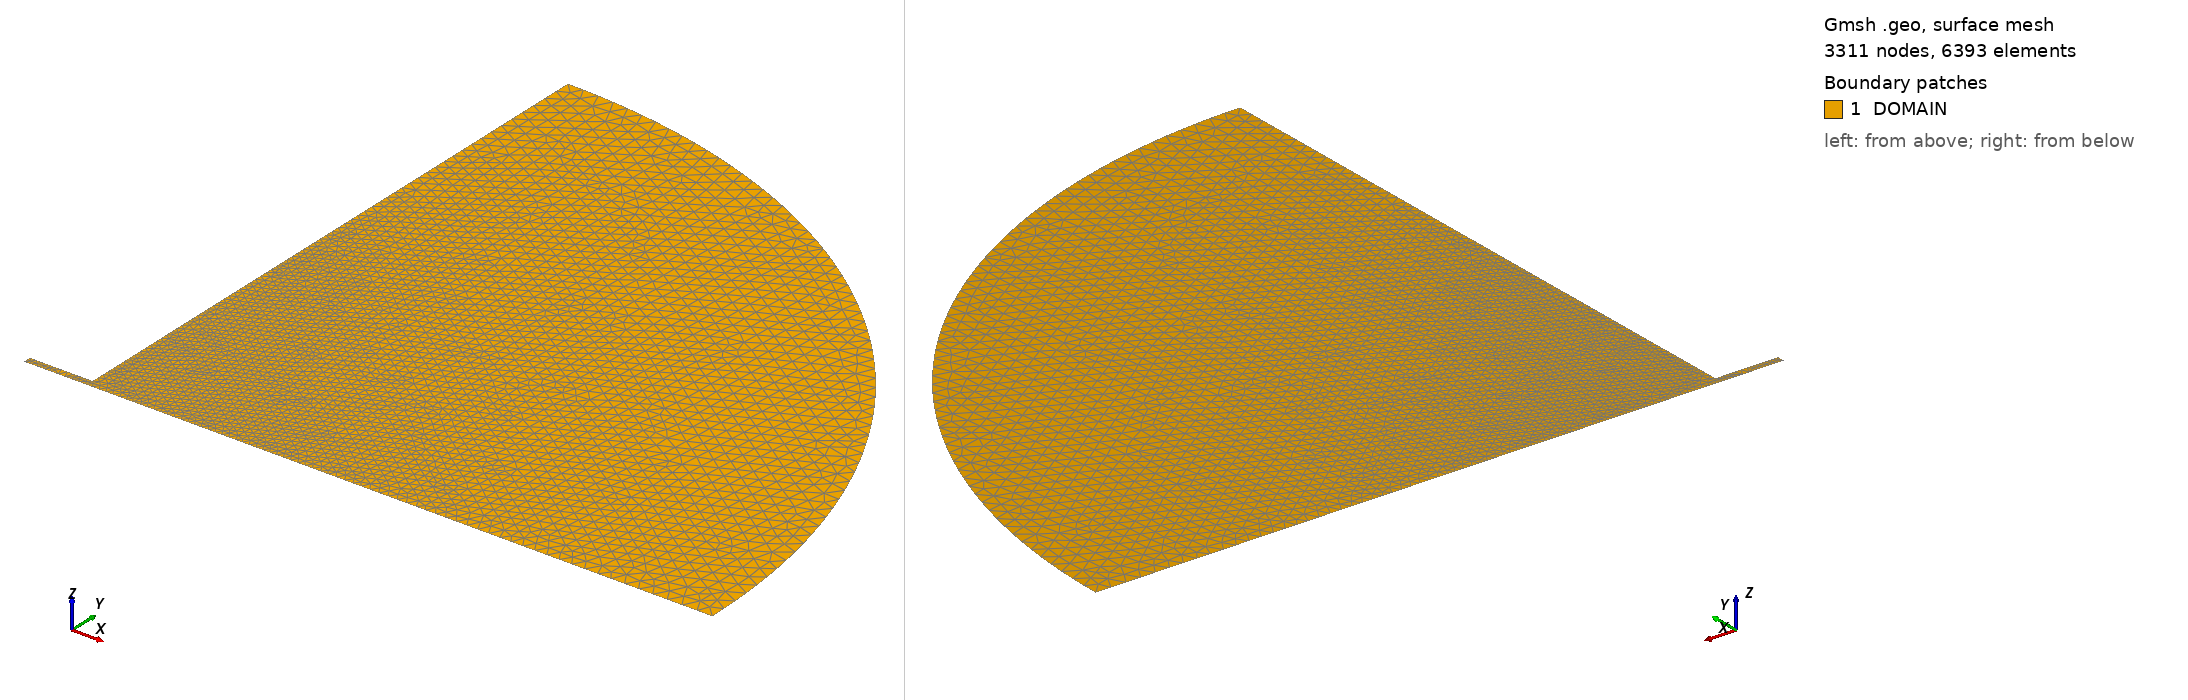

Gmsh geometry script, surface-meshed: 3311 nodes, 6393 surface elements. Boundary patches (legend numbers): 1 DOMAIN. Left view from above one corner, right view from below the opposite corner. Legend entries are the model's physical surfaces. The drawing asked Gmsh for element sizes between 1% and 20% of the model's largest extent; the script's own settings can give other sizes.

=== swirljet.geo (drawn) ===
//
// swirljet.geo
// Chris Douglas
// cdoug@mit.edu
//
// This file can be used with Gmsh to create a mesh for the laminar jet as in
// [Xavier Garnaud, Ecole Polytechnique PhD Thesis, (2012)].
//

n0 = 32;
n1 = 8;
n2 = 1;
xmin = -4.0;
rmax = 40.0;
rpipe = 0.5;

// Points
//              3--..,_
//              |      `-.
//              |         `.
//              |           `
//  5-----------4            \
//  |                         |
//  1-----------0-------------2
Point (0)  = {0, 0, 0, 1/n1}; // origin
Point (1)  = {xmin, 0, 0, 1/n1};
Point (2)  = {rmax, 0, 0, 1/n2};
Point (3)  = {0, rmax, 0, 1/n2};
Point (4)  = {0, rpipe, 0, 1/n0};
Point (5)  = {xmin, rpipe, 0, 1/n1};


// Lines
Line (1) = {5,1};
Line (2) = {1,2};
Circle (3) = {2,0,3};
Line (4) = {3,4};
Line (5) = {4,5};

// Labels
Physical Line ("AXIS") = {2};
Physical Line ("OUTFLOW") = {3};
Physical Line ("INFLOW") = {1};
Physical Line ("WALL") = {4};
Physical Line ("PIPE") = {5};

// Surfaces
Line Loop(1) = {1:5};
Plane Surface(1) = {1};
Physical Surface("DOMAIN") = {1};
